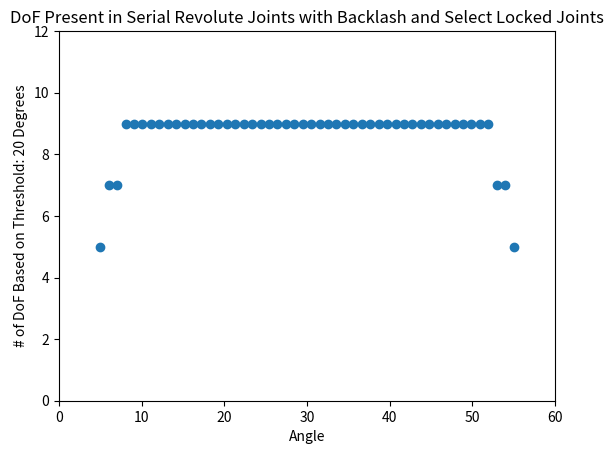

Here is the Python script that generated this plot:
# [redacted]
# MIT License
import numpy as np
import matplotlib.pyplot as plt

# grabs closest number in myList to myNumber
# min(myList, key=lambda x:abs(x-myNumber))


def main():
    """
    Function to set up definitions
    :return:
    """
    # degrees of rotation range left to still be considered free dof
    dof_range = 20 # degrees
    return 0


def set_1D_chain(N, L_list, angle, fixed_dict):
    """
    Set a 1D chain of revolute joints with lengths L_list and initial angles angle_list
    :param N: Number of cells
    :param L_list: lengths between cell i and cell i+1 (N-1 long)
    :param angle: initial angle between each cell in chain (scalar value), in degrees
    :param fixed_dict: indexs of fixed cells in chain (N long), keys are angles
    :return: x and y of each cell in chain, angle_list
    """
    # Assume fixed gap leading to 5 deg range between cells, full range is 60 deg
    gap = 2 #degrees
    full_range = 60
    # angle list is modified once the fixed_dict is parsed, starts fully collapsed at full_range
    angle_list = [full_range for i in range(N)]
    top_angle_list = []
    bottom_angle_list = []
    # Begin by setting full free chain, first cell at x=0, y=0
    x = [0]
    y = [0]
    for i in range(N-1):
        L_i = L_list[i]
        x.append((float(np.cos(angle))*L_i) + x[i-1])
        y.append(0)
    # then begin applying fixed_dict constraints and reducing angle_list elements
    for i in list(fixed_dict.keys()):
        angle_list[i] = fixed_dict[i]
    # for each element, determine the closest fixed angle and set to that angle
    for count, i in enumerate(angle_list, 0):
        # get index of closest fixed angle
        closest_fixed_cell = min(list(fixed_dict.keys()), key=lambda x: abs(x - count))
        # get index of second-closest fixed angle along chain, set angle between these two based on respective distance
        # TODO: set intermediate cells based on nearest neighbors (not just closest)
        # fixed_dict_without_closest = fixed_dict
        # fixed_dict_without_closest = fixed_dict_without_closest.pop(closest_fixed_cell, None)
        # second_closest_fixed_cell = min(list(fixed_dict_without_closest.keys()), key=lambda x: abs(x - count))
        # print(second_closest_fixed_cell)
        # set cell to the angle determined by nearest fixed cell
        angle_list[count] = fixed_dict[closest_fixed_cell]
    angles = angle_list
    for count2, i in enumerate(angles, 0):
        closest_fixed_cell = min(list(fixed_dict.keys()), key=lambda x: abs(x - count2))
        # Determine distance from each cell to fixed cell and add backlash according to ReLU relationship
        distance_to_fixed = abs(count2 - closest_fixed_cell)

        # set upper and lower angle bounds for each element
        if count2 not in fixed_dict.keys():
            top_angle_list.append(np.min((60, fixed_dict[closest_fixed_cell] + gap*distance_to_fixed)))
            bottom_angle_list.append(np.max((0, fixed_dict[closest_fixed_cell] - gap*distance_to_fixed)))
        else:
            top_angle_list.append(fixed_dict[closest_fixed_cell])
            bottom_angle_list.append(fixed_dict[closest_fixed_cell])
    return x, y, angle_list, top_angle_list, bottom_angle_list


def get_DoF_from_chain(top_angle_list, bottom_angle_list):
    """
    Simply determines how many "DoF" are present based on each cell's range compared to the threshold
    :param top_angle_list:
    :param bottom_angle_list:
    :return:
    """
    dof_range = 20 # degrees
    count_dof = 0
    for count, cell in enumerate(top_angle_list, 0):
        if (top_angle_list[count] - bottom_angle_list[count]) > dof_range:
            count_dof += 1
    return count_dof


def plot_chain(x, y, top_angle_list, bottom_angle_list):
    """
    Generates plot of each
    :return:
    """
    # Angular range view
    # plt.figure(0)
    # plt.xlabel("X Coordinate")
    # plt.ylabel("Y Coordinate")
    # Top view
    fig1 = plt.figure(1)
    ax1 = fig1.add_subplot(121, projection='3d')
    plt.xlabel("X Coordinate")
    plt.ylabel("Y Coordinate")
    ax1.bar3d(x, y, bottom_angle_list, dx=0.1, dy=0.1, dz=top_angle_list, shade=True)
    plt.ylim((-1, 1))
    plt.xlim((-10, 0))
    ax1.set_xlabel("X Dimension")
    ax1.set_ylabel("Y Dimension")
    ax1.set_zlabel("Angle Range")
    ax1.set_zlim(0, 90)
    plt.savefig("representation_of_angle_range_per_cell.png")
    plt.close()
    # Side view
    # plt.figure(2)
    # plt.xlabel("X Coordinate")
    # plt.ylabel("Z Coordinate")


if __name__ == '__main__':
    # set global variables in main function
    main()
    # Set specific case variables
    N = 20
    Ls = [1, 1, 1, 1, 1, 1, 1, 1, 1, 1, 1, 1, 1, 1, 1, 1, 1, 1, 1, 1]
    angle = [10]
    fixs_dict = {0:30, 19:40}
    x, y, a, ta, ba = set_1D_chain(N, Ls, angle, fixed_dict=fixs_dict)
    plot_chain(x=x, y=y, top_angle_list=ta, bottom_angle_list=ba)
    # Generate angle amplitude to DoF plot
    dof_count = get_DoF_from_chain(top_angle_list=ta, bottom_angle_list=ba)
    print(dof_count)
    angle_settings = list(np.linspace(5, 55, 50))
    dof_result = []
    # run only one cell fixed
    for angle in angle_settings:
        fixs_dict = {10:angle}
        x, y, a, ta, ba = set_1D_chain(N, Ls, angle, fixed_dict=fixs_dict)
        plot_chain(x=x, y=y, top_angle_list=ta, bottom_angle_list=ba)
        # Generate angle amplitude to DoF plot
        print("Angle of single, center cell in 20 cell chain: {}".format(angle))
        dof_count = get_DoF_from_chain(top_angle_list=ta, bottom_angle_list=ba)
        print("DoF Count: {}".format(dof_count))
        dof_result.append(dof_count)

    plt.figure(4)
    plt.scatter(angle_settings, dof_result)
    plt.title("DoF Present in Serial Revolute Joints with Backlash and Select Locked Joints")
    plt.xlabel("Angle")
    plt.ylabel("# of DoF Based on Threshold: 20 Degrees")
    plt.xlim((0, 60))
    plt.ylim((0, 12))
    plt.savefig("dof_to_angle_relation 20 deg 20 cells.png")